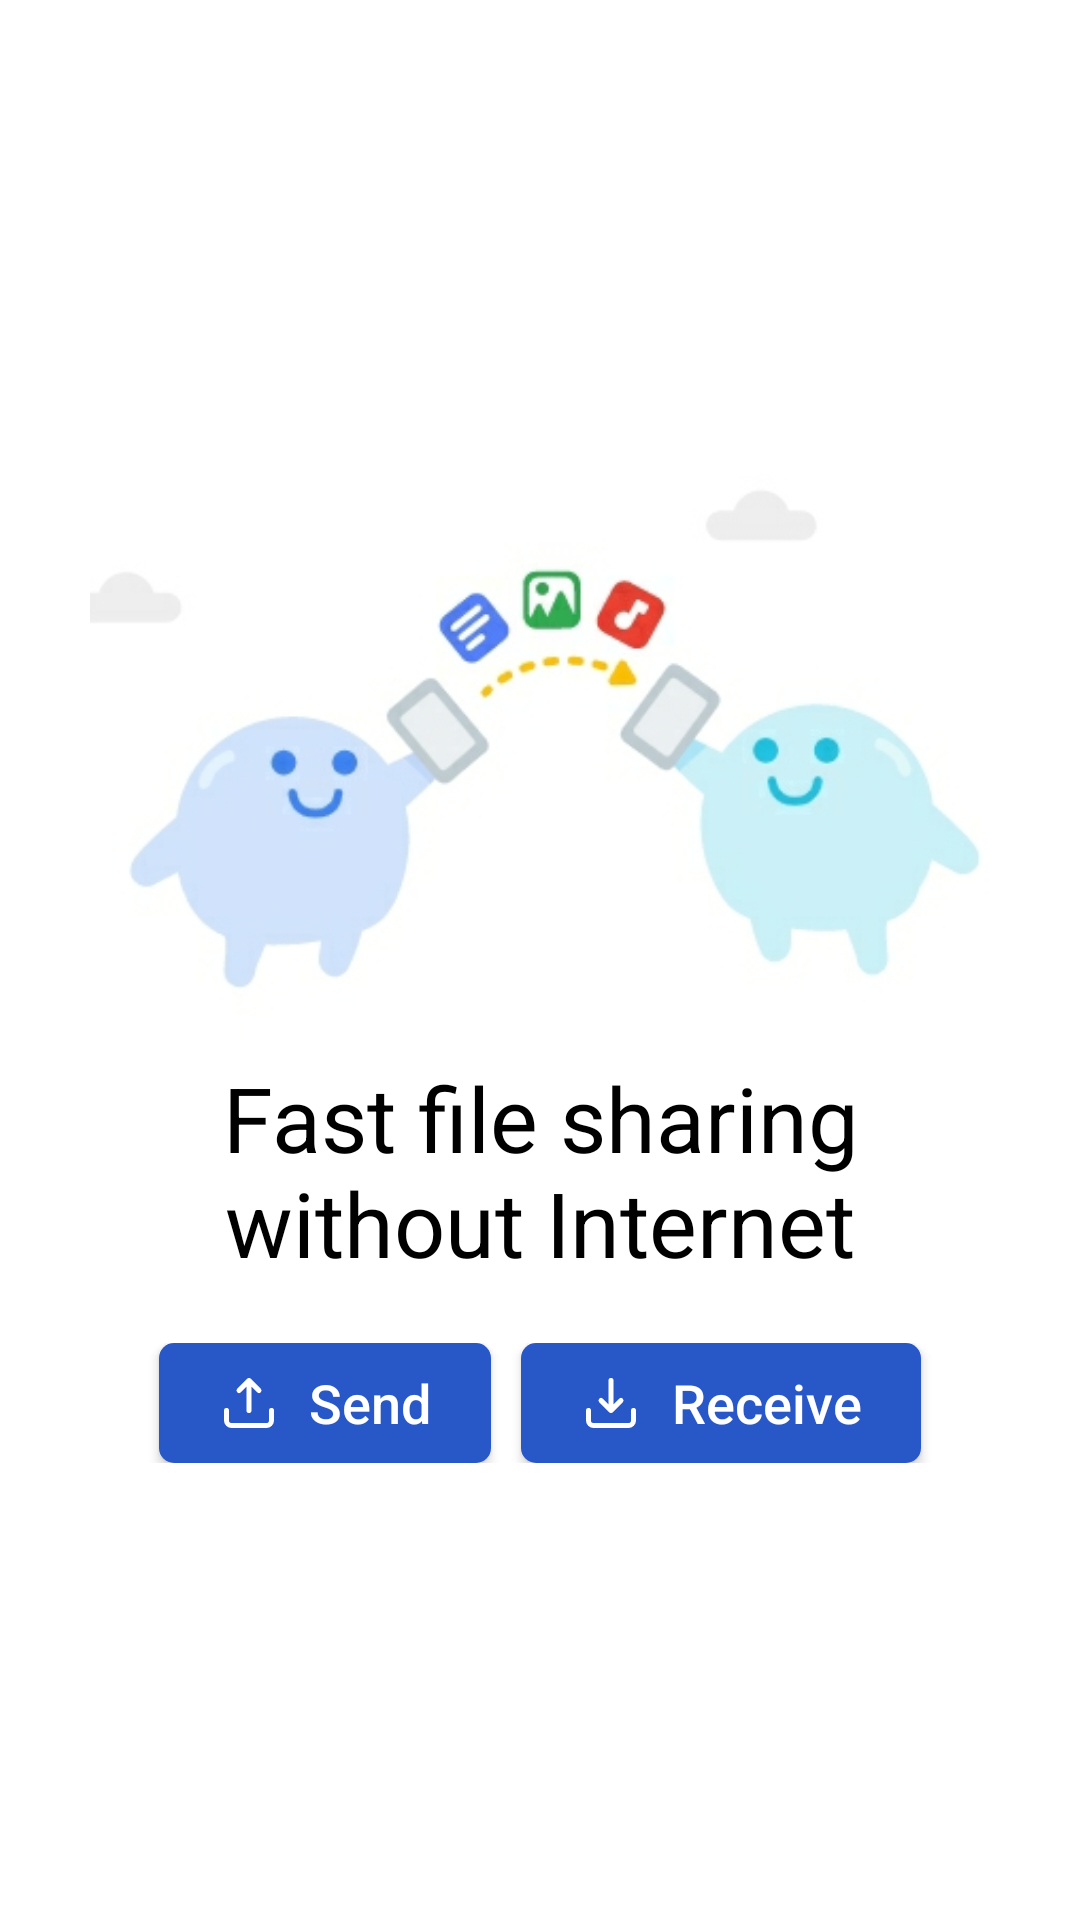

Here is an Android app screen rendered from its layout file. Give the layout XML and the strings, colors and styles it references.
<!-- AndroidManifest.xml: application theme Theme.Google_Files_App -->
<!-- res/layout/fragment_share.xml -->
<?xml version="1.0" encoding="utf-8"?>
<LinearLayout xmlns:android="http://schemas.android.com/apk/res/android"
    android:layout_width="match_parent"
    android:layout_height="match_parent"
    android:background="@color/white"
    android:gravity="center"
    android:orientation="vertical">

    <ImageView
        android:layout_width="wrap_content"
        android:layout_height="200dp"
        android:scaleType="centerCrop"
        android:layout_marginHorizontal="30dp"
        android:layout_gravity="center"
        android:src="@drawable/share_image" />

    <TextView
        android:layout_width="wrap_content"
        android:layout_height="wrap_content"
        android:layout_marginStart="50dp"
        android:layout_marginEnd="50dp"
        android:gravity="center"
        android:text="Fast file sharing without Internet"
        android:textColor="@color/black"
        android:textSize="30sp" />

    <LinearLayout
        android:layout_width="match_parent"
        android:layout_height="wrap_content"
        android:layout_marginTop="20dp"
        android:gravity="center"
        android:orientation="horizontal">

        <Button
            android:id="@+id/btSend"
            android:layout_width="wrap_content"
            android:layout_height="40dp"
            android:layout_marginEnd="10dp"
            android:background="@drawable/roundedrectangle"
            android:drawablePadding="10dp"
            android:text="Send"
            android:drawableStart="@drawable/ic_file_send"
            android:paddingHorizontal="20dp"
            android:textAllCaps="false"
            android:textColor="@color/white"
            android:textSize="18sp" />

        <Button
            android:id="@+id/btReceive"
            android:layout_width="wrap_content"
            android:layout_height="40dp"
            android:drawableStart="@drawable/ic_file_receive"
            android:drawablePadding="10dp"
            android:background="@drawable/roundedrectangle"
            android:text="Receive"
            android:paddingHorizontal="20dp"
            android:textAllCaps="false"
            android:textColor="@color/white"
            android:textSize="18sp" />

    </LinearLayout>


</LinearLayout>
<!-- resources referenced by this layout -->
<resources>
  <color name="black">#FF000000</color>
  <color name="white">#FFFFFFFF</color>
  <!-- drawable ic_file_receive (drawable) -->
  <vector xmlns:android="http://schemas.android.com/apk/res/android"
      android:width="20dp"
      android:height="20dp"
      android:viewportWidth="24"
      android:viewportHeight="24">
    <path
        android:fillColor="#FFFFFFFF"
        android:pathData="M21,14a1,1 0,0 0,-1 1v4a1,1 0,0 1,-1 1L5,20a1,1 0,0 1,-1 -1L4,15a1,1 0,0 0,-2 0v4a3,3 0,0 0,3 3L19,22a3,3 0,0 0,3 -3L22,15A1,1 0,0 0,21 14ZM11.29,15.71a1,1 0,0 0,0.33 0.21,0.94 0.94,0 0,0 0.76,0 1,1 0,0 0,0.33 -0.21l4,-4a1,1 0,0 0,-1.42 -1.42L13,12.59L13,3a1,1 0,0 0,-2 0v9.59l-2.29,-2.3a1,1 0,1 0,-1.42 1.42Z"/>
  </vector>
  <!-- drawable ic_file_send (drawable) -->
  <vector xmlns:android="http://schemas.android.com/apk/res/android"
      android:width="20dp"
      android:height="20dp"
      android:viewportWidth="24"
      android:viewportHeight="24">
    <path
        android:fillColor="#FFFFFFFF"
        android:pathData="M8.71,7.71 L11,5.41V15a1,1 0,0 0,2 0V5.41l2.29,2.3a1,1 0,0 0,1.42 0,1 1,0 0,0 0,-1.42l-4,-4a1,1 0,0 0,-0.33 -0.21,1 1,0 0,0 -0.76,0 1,1 0,0 0,-0.33 0.21l-4,4A1,1 0,1 0,8.71 7.71ZM21,14a1,1 0,0 0,-1 1v4a1,1 0,0 1,-1 1H5a1,1 0,0 1,-1 -1V15a1,1 0,0 0,-2 0v4a3,3 0,0 0,3 3H19a3,3 0,0 0,3 -3V15A1,1 0,0 0,21 14Z"/>
  </vector>
  <!-- drawable roundedrectangle (drawable) -->
  <?xml version="1.0" encoding="utf-8"?>
  <shape android:shape="rectangle" xmlns:android="http://schemas.android.com/apk/res/android">
  
      <solid android:color="#2858c7"/>
      <corners android:radius="5dp"/>
  </shape>
  <!-- drawable share_image: jpeg bitmap (drawable, 29674 bytes) -->
  <style name="Theme.Google_Files_App" parent="Theme.AppCompat.Light.NoActionBar">
          
          <item name="colorPrimary">@color/purple_500</item>
          <item name="colorPrimaryVariant">@color/purple_700</item>
          <item name="colorOnPrimary">@color/white</item>
          
          <item name="colorSecondary">@color/teal_200</item>
          <item name="colorSecondaryVariant">@color/teal_700</item>
          <item name="colorOnSecondary">@color/black</item>
          
          <item name="android:statusBarColor" tools:targetApi="l">?attr/colorPrimaryVariant</item>
          
      </style>
  <color name="purple_500">#FF6200EE</color>
  <color name="purple_700">#FF3700B3</color>
  <color name="teal_200">#FF03DAC5</color>
  <color name="teal_700">#FF018786</color>
</resources>
